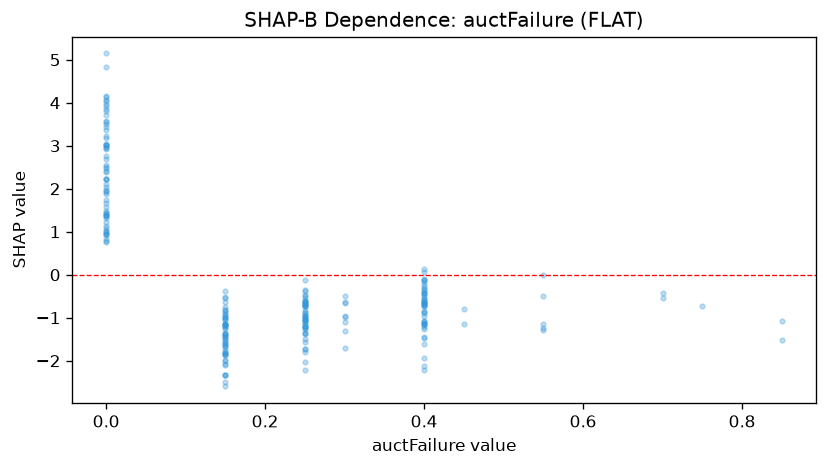

Data behind this chart, as committed beside it:
feature_value, shap_value
0.4, -0.2792
0.0, 1.144
0.4, -0.3312
0.15, -1.415
0.0, 1.028
0.25, -0.6072
0.7, -0.4172
0.4, -0.2279
0.4, -0.1766
0.0, 1.378
0.0, 0.9769
0.55, -0.4876
0.25, -0.3863
0.0, 1.879
0.25, -1.114
0.15, -1.153
0.15, -1.361
0.15, -1.38
0.4, -0.8588
0.15, -1.812
0.25, -0.6798
0.55, -1.286
0.25, -1.029
0.55, -0.002079
0.25, -1.087
0.0, 3.22
0.15, -1.143
0.25, -0.9561
0.4, -0.4423
0.15, -1.145
0.15, -1.168
0.0, 1.437
0.4, -1.213
0.4, -1.138
0.15, -0.5268
0.0, 1.483
0.0, 0.942
0.25, -1.351
0.0, 1.229
0.0, 3.579
0.0, 0.7507
0.15, -0.7526
0.4, -0.7004
0.25, -1.201
0.4, -1.167
0.4, 0.05453
0.0, 1.087
0.25, -0.883
0.25, -0.1265
0.4, -0.6185
0.25, -1.732
0.0, 3.929
0.0, 2.499
0.15, -2.071
0.4, -0.3569
0.25, -2.04
0.4, -1.127
0.4, -0.4261
0.15, -2.326
0.0, 2.963
... 175 more rows
